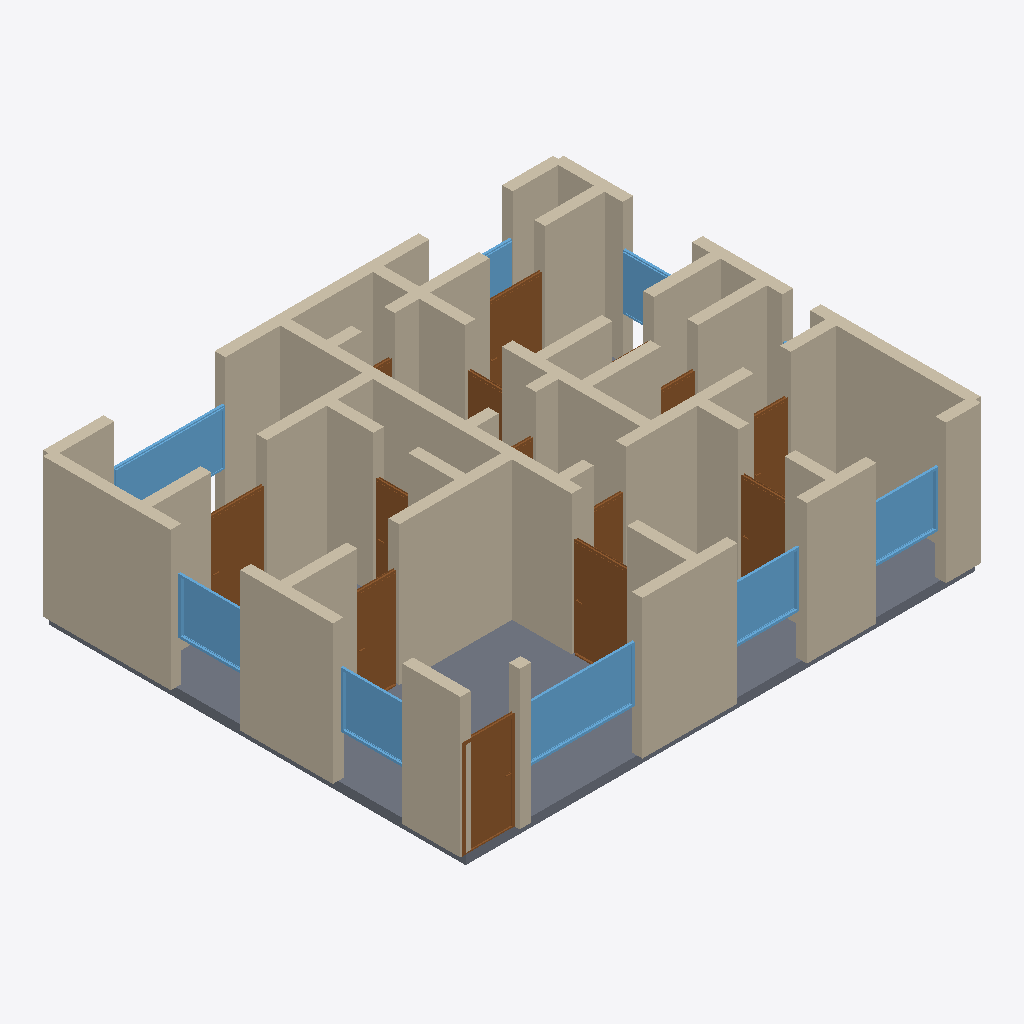
Isometric view of an IFC building model (IFC-SPF (STEP), schema IFC4, length unit metre), seen from the south-west, elements coloured by IFC class: 51 walls (beige), 13 doors (brown), 8 windows (light blue), 1 slab (grey).
Extent 11.2 m × 9.2 m × 3.2 m (x, y, z). Storeys (1): Ground Floor at 0.00 m. Elements (75): 51 IfcWall, 14 IfcDoor, 9 IfcWindow, 1 IfcSlab.

HEADER;
FILE_DESCRIPTION(('ViewDefinition[DesignTransferView]'),'2;1');
FILE_NAME('/dev/null','2026-05-05T16:10:24+05:30',(''),(''),'IfcOpenShell 0.8.5','IfcOpenShell 0.8.5','Nobody');
FILE_SCHEMA(('IFC4'));
ENDSEC;
DATA;
#1=IFCPROJECT('0giTE9rNbATB8bUTr5Gz0W',$,'A Bangalore Whitefield 3 BHK family unit — typical 1100 sqft',$,$,$,$,(#10),#5);
#12=IFCSITE('1j0DbmnV93tgh_8mUrU3u2',$,'Site',$,$,$,$,$,$,$,$,$,$,$);
#13=IFCBUILDING('0pSWD7AEnEg9Ne2QpITLdO',$,'Building',$,$,$,$,$,$,$,$,$);
#16=IFCBUILDINGSTOREY('13grsSX_9D9fDrbee4GDw$',$,'Ground Floor',$,$,#22,$,$,$,$);
#3170=IFCSLAB('1GjpW2maf0thwt_tKHUeNM',$,'Floor',$,$,#3187,#3182,$,.FLOOR.);
#244=IFCWALL('3G75JW2HH6RflSSF6N_1th',$,'Exterior Wall',$,$,#265,#260,$,$);
#46=IFCWALL('1I23vKoW5EK9zeRoB$tRwy',$,'Exterior Wall',$,$,#67,#62,$,$);
#266=IFCWALL('2JC8HmEu18q9PS0IW8y5zU',$,'Exterior Wall',$,$,#287,#282,$,$);
#112=IFCWALL('1WVRp55QP9DRHkA5O6FkO4',$,'Exterior Wall',$,$,#133,#128,$,$);
#200=IFCWALL('1HinyrY1n7yfTGnGWjJh0p',$,'Exterior Wall',$,$,#221,#216,$,$);
#68=IFCWALL('0v0xYj6ETChxPjsRCUc6J0',$,'Exterior Wall',$,$,#89,#84,$,$);
#376=IFCWALL('3zyb1gLMjFrvgCc8gjltk7',$,'Interior Wall',$,$,#397,#392,$,$);
#288=IFCWALL('3zzzGXzTDBygHaoqZ2ZtlL',$,'Exterior Wall',$,$,#309,#304,$,$);
#860=IFCWALL('1PQUU7jAH4kubMd6J64f$g',$,'Interior Wall',$,$,#881,#876,$,$);
#1058=IFCWALL('3VU2mo2A99$BPlqDQMle8C',$,'Interior Wall',$,$,#1079,#1074,$,$);
#838=IFCWALL('3uwAU4ALfEavfzh_JEiaS8',$,'Interior Wall',$,$,#859,#854,$,$);
#90=IFCWALL('08kc2tH$TDAASUaYBIJWiq',$,'Exterior Wall',$,$,#111,#106,$,$);
#420=IFCWALL('0l87H$6Xv5ogmsm1slzBZy',$,'Interior Wall',$,$,#441,#436,$,$);
#354=IFCWALL('1qFbcqVqz94RbLNcCjNVDy',$,'Interior Wall',$,$,#375,#370,$,$);
#2336=IFCWINDOW('23funPi3P5bwR5zNAo$lDU',$,'Window',$,$,#2390,#2385,$,1.2,2.4,$,$,$);
#706=IFCWALL('0FhJzKjerF0eHRmX0kFQer',$,'Interior Wall',$,$,#727,#722,$,$);
#552=IFCWALL('2uEbFWtr1ANfUGhyH6RCrv',$,'Interior Wall',$,$,#573,#568,$,$);
#464=IFCWALL('0gGLcaqGD97AxdA292izVm',$,'Interior Wall',$,$,#485,#480,$,$);
#904=IFCWALL('1l5oFT58n4GRQuObuvZF0G',$,'Interior Wall',$,$,#925,#920,$,$);
#970=IFCWALL('19p92$RM57z92Wqb10zWf$',$,'Interior Wall',$,$,#991,#986,$,$);
#530=IFCWALL('1TFA8tndv2VQALHsgOOQEv',$,'Interior Wall',$,$,#551,#546,$,$);
#1146=IFCDOOR('2Fq2u3nYH4ff1mfoy93iZ$',$,'Door',$,$,#1230,#1225,$,2.1,1.1,$,$,$);
#1231=IFCDOOR('0Q3HP1Axf2Ef14uSPfsmpO',$,'Door',$,$,#1315,#1310,$,2.1,1.2,$,$,$);
#750=IFCWALL('0vW5vSQo9FRBFuyk_0tS6N',$,'Interior Wall',$,$,#771,#766,$,$);
#2666=IFCWINDOW('2WKfa9KPj1gv_Jv$jy69H5',$,'Window',$,$,#2720,#2715,$,1.2,2.4,$,$,$);
#156=IFCWALL('1wbVaXFJD2TOqtBqHZ65bm',$,'Exterior Wall',$,$,#177,#172,$,$);
#2166=IFCDOOR('2r0saz_6b54ALajcc5bknY',$,'Door',$,$,#2250,#2245,$,2.1,1.2,$,$,$);
#596=IFCWALL('2u_WF$JnPAm9$GCDfDs2q3',$,'Interior Wall',$,$,#617,#612,$,$);
#882=IFCWALL('2guq0OFWj5yBlqs3uecqn3',$,'Interior Wall',$,$,#903,#898,$,$);
#178=IFCWALL('2ldn5fG35B$8Qw5Lm8uVq7',$,'Exterior Wall',$,$,#199,#194,$,$);
#2446=IFCWINDOW('1A3ZQkHeL7Vfs2q2E6caPB',$,'Window',$,$,#2500,#2495,$,1.2,1.5,$,$,$);
#2501=IFCWINDOW('3EejQaopPDZfb1BzNXdKUY',$,'Window',$,$,#2555,#2550,$,1.2,1.5,$,$,$);
#2556=IFCWINDOW('10x_VIZuH7VgSrk0omv6iB',$,'Window',$,$,#2610,#2605,$,1.2,1.5,$,$,$);
#1656=IFCDOOR('1rbxoQgzn6yvtYbGP1Avcp',$,'Door',$,$,#1740,#1735,$,2.1,0.9,$,$,$);
#2391=IFCWINDOW('2GhiuRJwfE3hOSOyTm4jvm',$,'Window',$,$,#2445,#2440,$,1.2,1.5,$,$,$);
#134=IFCWALL('0NqWQNb9vB6f5OE0iCmf5j',$,'Exterior Wall',$,$,#155,#150,$,$);
#398=IFCWALL('205al7eN5Db8gByHh8ZHoN',$,'Interior Wall',$,$,#419,#414,$,$);
#332=IFCWALL('0EMOMumln6wxZeAD7B3xRl',$,'Interior Wall',$,$,#353,#348,$,$);
#2251=IFCDOOR('3wODmbK556_ePTKugMkdxk',$,'Door',$,$,#2335,#2330,$,2.1,1.2,$,$,$);
#486=IFCWALL('2TE4aUisj7QvFOcgh93mCq',$,'Interior Wall',$,$,#507,#502,$,$);
#1080=IFCWALL('2818jzP$97f80K$jAqYuO4',$,'Interior Wall',$,$,#1101,#1096,$,$);
#728=IFCWALL('3cgqWadhXBxeJfnP0N7cSB',$,'Interior Wall',$,$,#749,#744,$,$);
#1316=IFCDOOR('1N9MDv4bX0AgwBW6EVm9U$',$,'Door',$,$,#1400,#1395,$,2.1,1.0,$,$,$);
#1124=IFCWALL('2Pt2X0zEn61P_vErI8k58R',$,'Interior Wall',$,$,#1145,#1140,$,$);
#310=IFCWALL('0lmqHCV1TF5hqtHleaKSUS',$,'Interior Wall',$,$,#331,#326,$,$);
#23=IFCWALL('10RjX6lvn97RSTwUb39_NA',$,'Exterior Wall',$,$,#45,#39,$,$);
#772=IFCWALL('1noFZ8lJP29xodBIZghzIl',$,'Interior Wall',$,$,#793,#788,$,$);
#992=IFCWALL('2ZUdF4hjHF7e$LSAbkFx_9',$,'Interior Wall',$,$,#1013,#1008,$,$);
#1486=IFCDOOR('1aaJ_b1tj5hwB$C3pCGmgh',$,'Door',$,$,#1570,#1565,$,2.1,0.8,$,$,$);
#640=IFCWALL('31JmKsOMb8nQ_vrFFq3oNS',$,'Interior Wall',$,$,#661,#656,$,$);
#948=IFCWALL('1rTF4USmHD$8YmR8aHbN6W',$,'Interior Wall',$,$,#969,#964,$,$);
#222=IFCWALL('26nf30b2PELBsbZI8a_zul',$,'Exterior Wall',$,$,#243,#238,$,$);
#574=IFCWALL('2UybuGzX1CsAMjVKs83lk3',$,'Interior Wall',$,$,#595,#590,$,$);
#442=IFCWALL('1oZmAbS9H2nR4Yrfujrcew',$,'Interior Wall',$,$,#463,#458,$,$);
#816=IFCWALL('0Ijf_389zErBwSqU4pg8nL',$,'Interior Wall',$,$,#837,#832,$,$);
#2611=IFCWINDOW('1QNWAt1_bD9ewefJ5pVtaA',$,'Window',$,$,#2665,#2660,$,1.2,1.5,$,$,$);
#618=IFCWALL('1cupNnuJP1$f7780Xd2rAa',$,'Interior Wall',$,$,#639,#634,$,$);
#1102=IFCWALL('37_owPuA15MO5KBTMiL$NY',$,'Interior Wall',$,$,#1123,#1118,$,$);
#1401=IFCDOOR('3hGbZNjOT9$feHIksY0F5Z',$,'Door',$,$,#1485,#1480,$,2.1,0.7,$,$,$);
#1741=IFCDOOR('2uH1UO0Lz43Q3slwnl_9yr',$,'Door',$,$,#1825,#1820,$,2.1,0.75,$,$,$);
#1036=IFCWALL('3e3iew4ILFuudktGlwIWyN',$,'Interior Wall',$,$,#1057,#1052,$,$);
#684=IFCWALL('2vhacm_WbDj9irMkXh0r6E',$,'Interior Wall',$,$,#705,#700,$,$);
#508=IFCWALL('0LGe3Osp5DdO1niqHIRVxf',$,'Interior Wall',$,$,#529,#524,$,$);
#2081=IFCDOOR('0ZdsAhpMTDduznY1zAbQG0',$,'Door',$,$,#2165,#2160,$,2.1,0.8,$,$,$);
#926=IFCWALL('2L9SdE3Kb3kxo2kndl_p_2',$,'Interior Wall',$,$,#947,#942,$,$);
#2721=IFCWINDOW('32RDqS3i96e9SVB$8G3zKM',$,'Window',$,$,#2775,#2770,$,1.2,1.8,$,$,$);
#1571=IFCDOOR('0ULdi4YyD4rP5V94SxNeBz',$,'Door',$,$,#1655,#1650,$,2.1,0.8,$,$,$);
#1014=IFCWALL('0ZaiRJGoL3MP1Ld39ptgZf',$,'Interior Wall',$,$,#1035,#1030,$,$);
#662=IFCWALL('3_16gNIGr9rhVb$vegjVmt',$,'Interior Wall',$,$,#683,#678,$,$);
#794=IFCWALL('3Ko21cHGTB8u9Mt3yZYOJ3',$,'Interior Wall',$,$,#815,#810,$,$);
#1826=IFCDOOR('0judSIRgjD28FQhsXhlpy4',$,'Door',$,$,#1910,#1905,$,2.1,0.8,$,$,$);
#1996=IFCDOOR('02dwoNMuf21xMkzTIfHsRh',$,'Door',$,$,#2080,#2075,$,2.1,0.7,$,$,$);
ENDSEC;
